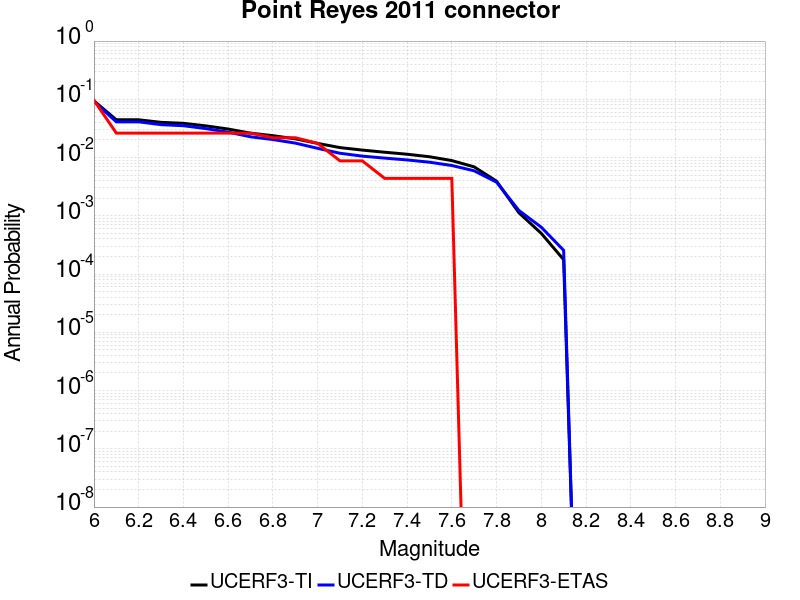

Source data for this figure (header and first rows):
Magnitude, UCERF3-TI Prob, UCERF3-TD Prob, UCERF3-ETAS Prob
6.0, 0.09413, 0.09194, 0.09649
6.1, 0.0445, 0.04106, 0.02632
6.2, 0.0445, 0.04106, 0.02632
6.3, 0.04023, 0.03673, 0.02632
6.4, 0.03873, 0.0352, 0.02632
6.5, 0.03502, 0.03143, 0.02632
6.6, 0.03088, 0.02735, 0.02632
6.7, 0.02625, 0.02273, 0.02632
6.8, 0.02375, 0.02038, 0.02193
6.9, 0.02099, 0.01773, 0.02193
7.0, 0.01752, 0.01441, 0.01754
7.1, 0.01483, 0.01185, 0.008772
7.2, 0.01344, 0.01058, 0.008772
7.3, 0.01234, 0.009785, 0.004386
7.4, 0.01141, 0.009107, 0.004386
7.5, 0.01033, 0.008325, 0.004386
7.6, 0.00888, 0.007308, 0.004386
7.7, 0.006919, 0.005925, 0.0
7.8, 0.003934, 0.003779, 0.0
7.9, 0.001127, 0.001235, 0.0
8.0, 4.9948314E-4, 6.373092E-4, 0.0
8.1, 1.7685097E-4, 2.557386E-4, 0.0
